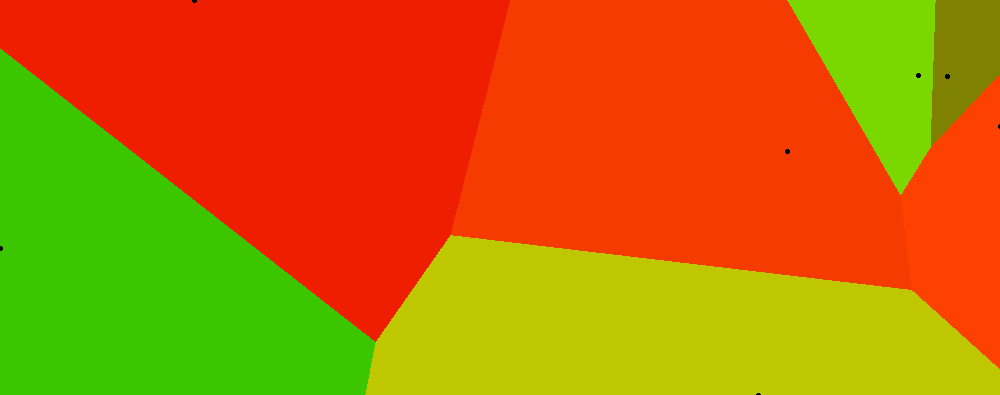

The file beside this chart, header and first rows:
Price, Bedrooms, Bathrooms, LandSize, FloorArea, Latitude, Longitude, PricePerSqMeter, url
65000, 3, 3.0, 0.0, 194.0, 14.24, 121.1, 335.1, href="https://www.lamudi.com.ph/3-bedroo…
120000, 3, 5.0, 0.0, 245.0, 14.24, 121, 489.8, href="https://www.lamudi.com.ph/3-storey…
120000, 3, 5.0, 0.0, 233.4, 14.24, 121, 514.2, href="https://www.lamudi.com.ph/3br-hous…
120000, 4, 5.0, 0.0, 375.0, 14.24, 121, 320, href="https://www.lamudi.com.ph/4-bedroo…
100000, 4, 3.0, 0.0, 550.0, 14.22, 121, 181.8, href="https://www.lamudi.com.ph/4-bedroo…
60000, 3, 0.0, 0.0, 168.0, 14.24, 121, 357.1, href="https://www.lamudi.com.ph/4-bedroo…
850000, 5, 4.0, 0.0, 1000, 14.24, 121, 850, href="https://www.lamudi.com.ph/5-br-man…
100000, 4, 3.0, 0.0, 550.0, 14.24, 121, 181.8, href="https://www.lamudi.com.ph/ayala-we…
200000, 5, 6.0, 0.0, 630.0, 14.24, 121, 317.5, href="https://www.lamudi.com.ph/ayala-we…
200000, 6, 12.0, 0.0, 1000, 14.22, 121, 200, href="https://www.lamudi.com.ph/ayala-we…
100000, 4, 4.0, 0.0, 250.0, 14.24, 121, 400, href="https://www.lamudi.com.ph/bali-man…
30000, 3, 2.0, 0.0, 65.0, 14.14, 121, 461.5, href="https://www.lamudi.com.ph/camella-…
70000, 3, 2.0, 0.0, 316.0, 14.24, 121, 221.5, href="https://www.lamudi.com.ph/for-rent…
50000, 4, 4.0, 0.0, 165.0, 14.24, 121, 303, href="https://www.lamudi.com.ph/for-rent…
100000, 3, 4.0, 0.0, 300.0, 14.24, 121, 333.3, href="https://www.lamudi.com.ph/for-rent…
22000, 2, 2.0, 0.0, 50.0, 14.21, 121, 440, href="https://www.lamudi.com.ph/fully-fu…
120000, 3, 3.0, 0.0, 204.0, 14.25, 121, 588.2, href="https://www.lamudi.com.ph/fully-fu…
75000, 3, 3.0, 0.0, 220.0, 14.24, 121, 340.9, href="https://www.lamudi.com.ph/furnishe…
200000, 4, 3.0, 0.0, 411.0, 14.22, 121, 486.6, href="https://www.lamudi.com.ph/house-an…
65000, 3, 2.0, 0.0, 192.0, 14.24, 121, 338.5, href="https://www.lamudi.com.ph/house-an…
100000, 3, 4.0, 0.0, 264.0, 14.24, 121, 378.8, href="https://www.lamudi.com.ph/house-an…
150000, 0, 0.0, 0.0, 429.0, 14.24, 121, 349.6, href="https://www.lamudi.com.ph/house-an…
35000, 3, 2.0, 0.0, 90.0, 14.24, 121.1, 388.9, href="https://www.lamudi.com.ph/house-fo…
135000, 5, 5.0, 0.0, 500.0, 14.22, 121, 270, href="https://www.lamudi.com.ph/house-wi…
150000, 3, 3.0, 0.0, 220.0, 14.24, 121, 681.8, href="https://www.lamudi.com.ph/mansions…
10000, 2, 1.0, 0.0, 100.0, 14.23, 121, 100, href="https://www.lamudi.com.ph/near-bun…
55000, 2, 2.5, 0.0, 90.0, 14.24, 121, 611.1, href="https://www.lamudi.com.ph/newly-re…
75000, 4, 3.0, 0.0, 210.0, 14.24, 121, 357.1, href="https://www.lamudi.com.ph/semi-fur…
900000, 5, 5.0, 0.0, 1061, 14.24, 121, 848.3, href="https://www.lamudi.com.ph/south-fo…
